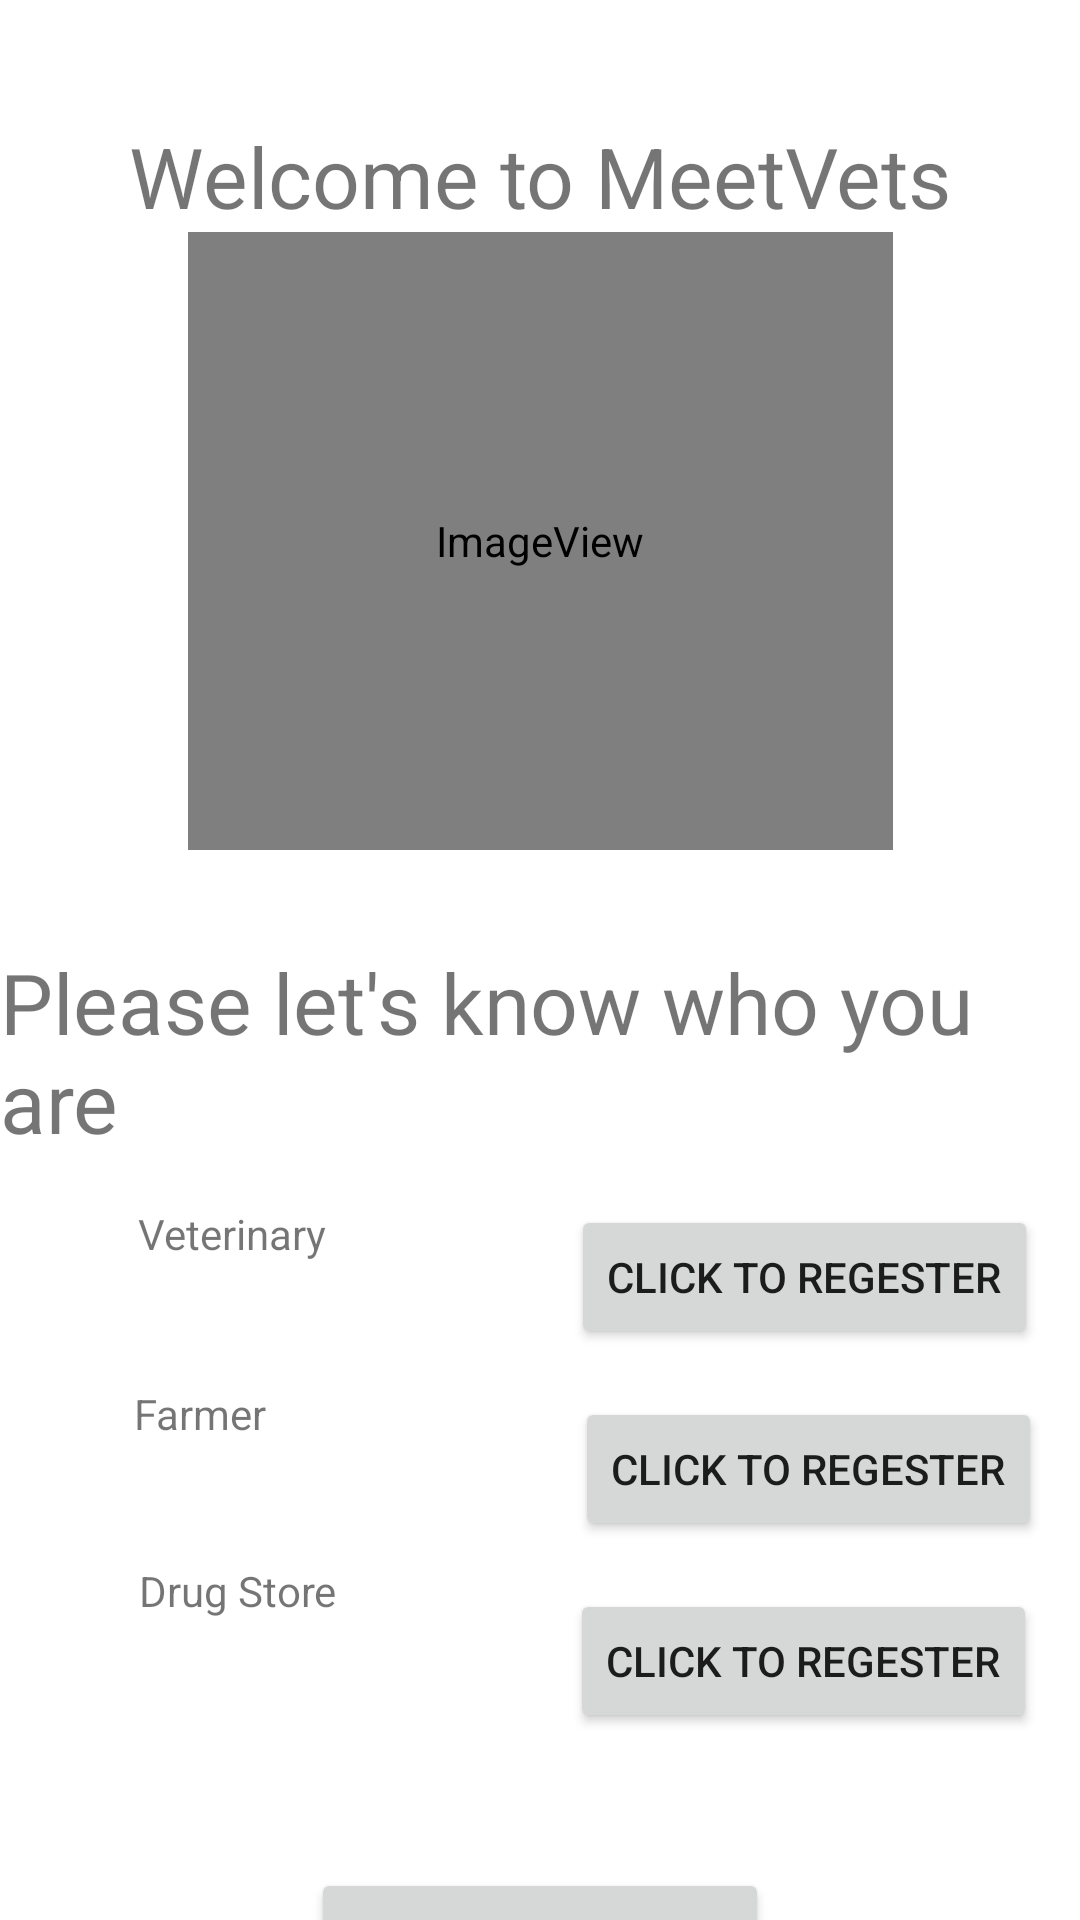

Write the Android layout XML for this screen, with the resource values it uses.
<!-- AndroidManifest.xml: application theme Theme.MeetVets -->
<!-- res/layout/activity_useroptions.xml -->
<?xml version="1.0" encoding="utf-8"?>
<androidx.constraintlayout.widget.ConstraintLayout xmlns:android="http://schemas.android.com/apk/res/android"
    xmlns:app="http://schemas.android.com/apk/res-auto"
    xmlns:tools="http://schemas.android.com/tools"
    android:layout_width="match_parent"
    android:layout_height="match_parent"
    tools:context=".useroptions">

    <TextView
        android:id="@+id/tvwelcome"
        android:layout_width="wrap_content"
        android:layout_height="wrap_content"
        android:layout_marginTop="40dp"
        android:textSize="28dp"
        android:text="Welcome to MeetVets"
        app:layout_constraintEnd_toEndOf="parent"
        app:layout_constraintStart_toStartOf="parent"
        app:layout_constraintTop_toTopOf="parent" />

    <ImageView
        android:id="@+id/imglogo"
        android:layout_width="235dp"
        android:layout_height="206dp"
        android:layout_marginStart="88dp"
        android:layout_marginEnd="88dp"
        app:layout_constraintEnd_toEndOf="parent"
        app:layout_constraintStart_toStartOf="parent"
        app:layout_constraintTop_toBottomOf="@+id/tvwelcome"
        app:srcCompat="@drawable/splash_bg" />

    <TextView
        android:id="@+id/tvdoctor"
        android:layout_width="wrap_content"
        android:layout_height="wrap_content"
        android:layout_marginStart="24dp"
        android:layout_marginTop="32dp"
        android:layout_marginEnd="24dp"
        android:textSize="28dp"
        android:text="Please let's know who you are "
        app:layout_constraintEnd_toEndOf="parent"
        app:layout_constraintStart_toStartOf="parent"
        app:layout_constraintTop_toBottomOf="@+id/imglogo" />

    <TextView
        android:id="@+id/tvvet"
        android:layout_width="66dp"
        android:layout_height="20dp"
        android:layout_marginStart="32dp"
        android:layout_marginTop="16dp"
        android:layout_marginEnd="64dp"
        android:text="Veterinary Doctor"
        app:layout_constraintEnd_toStartOf="@+id/btnvete"
        app:layout_constraintStart_toStartOf="parent"
        app:layout_constraintTop_toBottomOf="@+id/tvdoctor" />

    <Button
        android:id="@+id/btnvete"
        android:layout_width="wrap_content"
        android:layout_height="wrap_content"
        android:layout_marginTop="16dp"
        android:text="Click to regester"
        app:layout_constraintEnd_toEndOf="parent"
        app:layout_constraintStart_toEndOf="@+id/tvvet"
        app:layout_constraintTop_toBottomOf="@+id/tvdoctor" />

    <TextView
        android:id="@+id/tvfarmer"
        android:layout_width="wrap_content"
        android:layout_height="wrap_content"
        android:layout_marginStart="32dp"
        android:layout_marginTop="40dp"
        android:layout_marginEnd="80dp"
        android:text="Farmer"
        app:layout_constraintEnd_toStartOf="@+id/btnfarmer"
        app:layout_constraintStart_toStartOf="parent"
        app:layout_constraintTop_toBottomOf="@+id/tvvet" />

    <Button
        android:id="@+id/btnfarmer"
        android:layout_width="wrap_content"
        android:layout_height="wrap_content"
        android:layout_marginStart="10dp"
        android:layout_marginTop="16dp"
        android:text="Click to regester"
        app:layout_constraintEnd_toEndOf="parent"
        app:layout_constraintStart_toEndOf="@+id/tvfarmer"
        app:layout_constraintTop_toBottomOf="@+id/btnvete" />

    <TextView
        android:id="@+id/tvdrugshop"
        android:layout_width="wrap_content"
        android:layout_height="wrap_content"
        android:layout_marginStart="32dp"
        android:layout_marginTop="40dp"
        android:text="Drug Store"
        app:layout_constraintEnd_toStartOf="@+id/btndrugshop"
        app:layout_constraintStart_toStartOf="parent"
        app:layout_constraintTop_toBottomOf="@+id/tvfarmer" />

    <Button
        android:id="@+id/btndrugshop"
        android:layout_width="wrap_content"
        android:layout_height="wrap_content"
        android:layout_marginStart="63dp"
        android:layout_marginTop="16dp"
        android:text="Click to regester"
        app:layout_constraintEnd_toEndOf="parent"
        app:layout_constraintStart_toEndOf="@+id/tvdrugshop"
        app:layout_constraintTop_toBottomOf="@+id/btnfarmer" />

    <Button
        android:id="@+id/btncontine"
        android:layout_width="wrap_content"
        android:layout_height="wrap_content"
        android:layout_marginTop="45dp"
        android:text="Continue anyway"
        app:layout_constraintEnd_toEndOf="parent"
        app:layout_constraintStart_toStartOf="parent"
        app:layout_constraintTop_toBottomOf="@+id/btndrugshop" />
</androidx.constraintlayout.widget.ConstraintLayout>
<!-- resources referenced by this layout -->
<resources>
  <!-- drawable splash_bg (drawable) -->
  <?xml version="1.0" encoding="utf-8"?>
  <selector xmlns:android="http://schemas.android.com/apk/res/android">
  <item>
      <bitmap android:gravity="fill" android:src="@drawable/vet"></bitmap>
  </item>
  </selector>
  <style name="Theme.MeetVets" parent="Theme.MaterialComponents.DayNight.DarkActionBar">
          
          <item name="colorPrimary">@color/purple_500</item>
          <item name="colorPrimaryVariant">@color/purple_700</item>
          <item name="colorOnPrimary">@color/white</item>
          
          <item name="colorSecondary">@color/teal_200</item>
          <item name="colorSecondaryVariant">@color/teal_700</item>
          <item name="colorOnSecondary">@color/black</item>
          
          <item name="android:statusBarColor" tools:targetApi="l">?attr/colorPrimaryVariant</item>
          
      </style>
  <!-- not gathered from this repository: default colours our renderer supplied (Android Studio template values) -->
  <color name="purple_500">#FF6200EE</color>
  <color name="purple_700">#FF3700B3</color>
  <color name="teal_200">#FF03DAC5</color>
  <color name="teal_700">#FF018786</color>
  <color name="black">#FF000000</color>
  <color name="white">#FFFFFFFF</color>
</resources>
